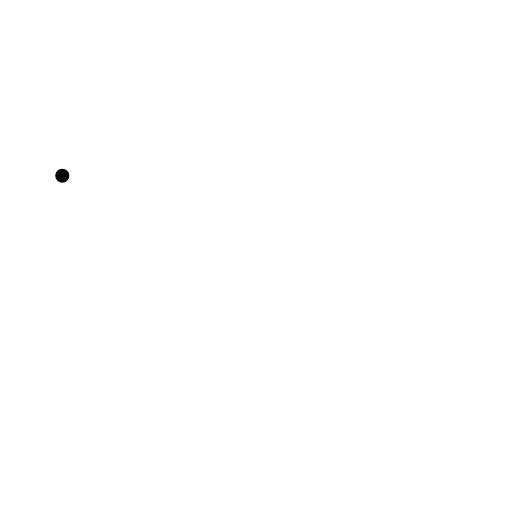
t = 0.00 s
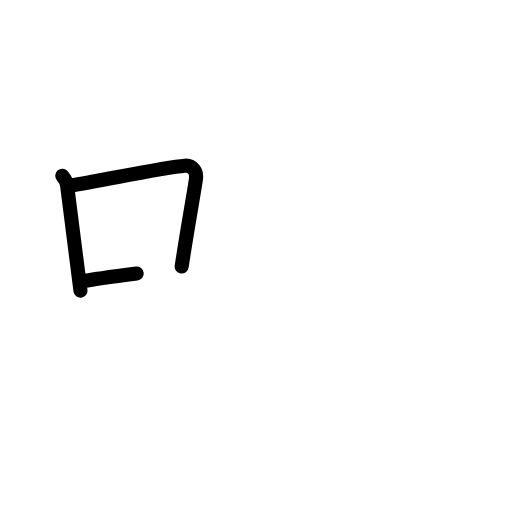
t = 2.50 s
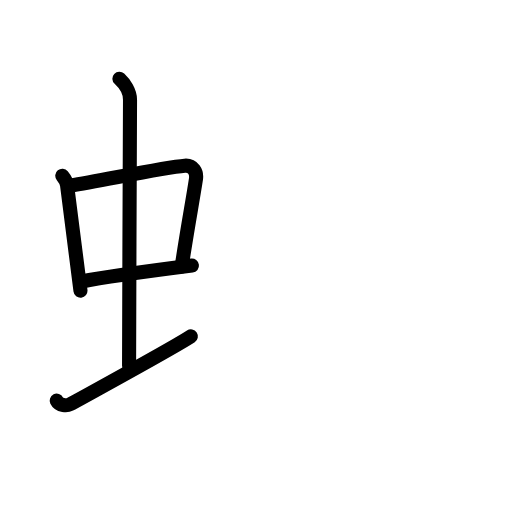
t = 4.75 s
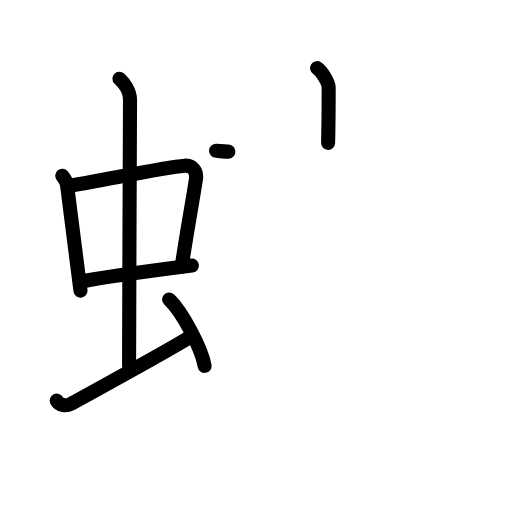
t = 7.17 s
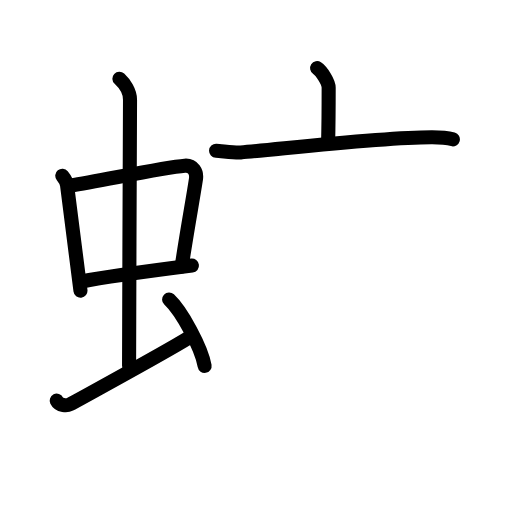
t = 7.83 s
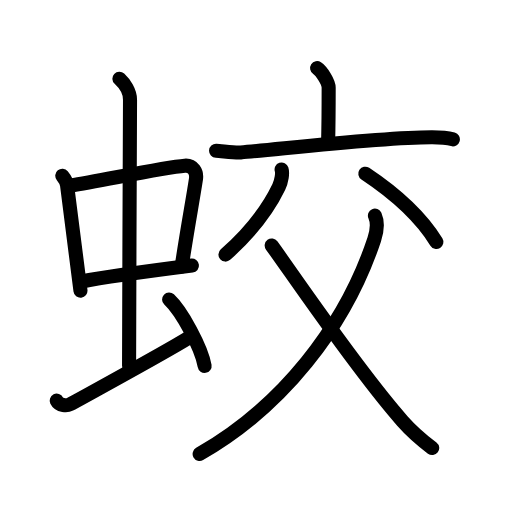
t = 12.00 s

The animated SVG that drew these frames (rendered in a browser with its animation timeline set to each time). Animation: 34 SMIL elements (animate=34); one cycle of 12.00 s.

<?xml version="1.0" encoding="UTF-8"?>
<!--
AniKanjiVG is licensed by CC-BY-SA Paul C. Sommerhoff (https://bitbucket.org/sommerhoff/anikanjivg).
AniKanjiVG uses KanjiVG which is licensed by CC-BY-SA Ulrich Apel (http://kanjivg.tagaini.net).
See also http://creativecommons.org/licenses/by-sa/3.0/
-->
<svg xmlns:kvg='http://kanjivg.tagaini.net' xmlns='http://www.w3.org/2000/svg' width='109' height='109' viewBox='0 0 109 109' style='fill:none;stroke:#000000;stroke-width:3;stroke-linecap:round;stroke-linejoin:round;' id="kvg:kanji_086df"><g id="kvg:086df" kvg:element="蛟"><g id="kvg:086df-g1" kvg:element="虫" kvg:position="left" kvg:radical="general"><g id="kvg:086df-g2" kvg:element="中"><g id="kvg:086df-g3" kvg:element="口"><path id="kvg:086df-s1" kvg:type="㇑" d="M13.26,37.4c0.42,0.51,0.93,1.4,1.02,2.06c0.79,5.79,1.7,13.79,2.85,22.43"><animate attributeName="d" begin="0.0s" dur="0.5s" from="M13.26,37.4C13.26,37.4,13.26,37.4,13.26,37.4" to="M13.26,37.4c0.42,0.51,0.93,1.4,1.02,2.06" />
<animate attributeName="d" begin="0.5s" dur="0.5s" from="M13.26,37.4c0.42,0.51,0.93,1.4,1.02,2.06c0,0,0,0,0,0,0" to="M13.26,37.4c0.42,0.51,0.93,1.4,1.02,2.06c0.79,5.79,1.7,13.79,2.85,22.43" />
</path>
<path id="kvg:086df-s2" kvg:type="㇕b" d="M15.05,39.48c6.32-0.97,19.71-3.83,24.28-4.2c1.78-0.14,2.61,1.38,2.39,2.83c-0.76,4.98-1.8,10.34-3.04,18.62"><animate attributeName="d" begin="1.0s" dur="0.3333333333333333s" from="M15.05,39.48C15.05,39.48,15.05,39.48,15.05,39.48" to="M15.05,39.48c6.32-0.97,19.71-3.83,24.28-4.2" />
<animate attributeName="d" begin="1.3333333333333333s" dur="0.3333333333333333s" from="M15.05,39.48c6.32-0.97,19.71-3.83,24.28-4.2c0,0,0,0,0,0,0" to="M15.05,39.48c6.32-0.97,19.71-3.83,24.28-4.2c1.78-0.14,2.61,1.38,2.39,2.83" />
<animate attributeName="d" begin="1.6666666666666665s" dur="0.3333333333333333s" from="M15.05,39.48c6.32-0.97,19.71-3.83,24.28-4.2c1.78-0.14,2.61,1.38,2.39,2.83c0,0,0,0,0,0,0" to="M15.05,39.48c6.32-0.97,19.71-3.83,24.28-4.2c1.78-0.14,2.61,1.38,2.39,2.83c-0.76,4.98-1.8,10.34-3.04,18.62" />
<animate attributeName="d" begin="0s" dur="1.0s" from="M-100,-100" to="M-100,-100" />
</path>
<path id="kvg:086df-s3" kvg:type="㇐b" d="M17.36,59.93c5.09-0.98,16.38-2.48,23.5-3.39"><animate attributeName="d" begin="2.0s" dur="1.0s" from="M17.36,59.93C17.36,59.93,17.36,59.93,17.36,59.93" to="M17.36,59.93c5.09-0.98,16.38-2.48,23.5-3.39" />
<animate attributeName="d" begin="0s" dur="2.0s" from="M-100,-100" to="M-100,-100" />
</path>
</g>
<g id="kvg:086df-g4" kvg:element="丨"><path id="kvg:086df-s4" kvg:type="㇑a" d="M25.42,16.75c1.08,1,2.26,2.75,2.26,4.47c0,4.78-0.2,43.28-0.2,56.66"><animate attributeName="d" begin="3.0s" dur="0.5s" from="M25.42,16.75C25.42,16.75,25.42,16.75,25.42,16.75" to="M25.42,16.75c1.08,1,2.26,2.75,2.26,4.47" />
<animate attributeName="d" begin="3.5s" dur="0.5s" from="M25.42,16.75c1.08,1,2.26,2.75,2.26,4.47c0,0,0,0,0,0,0" to="M25.42,16.75c1.08,1,2.26,2.75,2.26,4.47c0,4.78-0.2,43.28-0.2,56.66" />
<animate attributeName="d" begin="0s" dur="3.0s" from="M-100,-100" to="M-100,-100" />
</path>
</g>
</g>
<path id="kvg:086df-s5" kvg:type="㇀" d="M12.07,85.3c0.55,1.12,2.24,1.08,2.79,0.79c0.55-0.28,22.38-12.23,25.77-14.48"><animate attributeName="d" begin="4.0s" dur="0.5s" from="M12.07,85.3C12.07,85.3,12.07,85.3,12.07,85.3" to="M12.07,85.3c0.55,1.12,2.24,1.08,2.79,0.79" />
<animate attributeName="d" begin="4.5s" dur="0.5s" from="M12.07,85.3c0.55,1.12,2.24,1.08,2.79,0.79c0,0,0,0,0,0,0" to="M12.07,85.3c0.55,1.12,2.24,1.08,2.79,0.79c0.55-0.28,22.38-12.23,25.77-14.48" />
<animate attributeName="d" begin="0s" dur="4.0s" from="M-100,-100" to="M-100,-100" />
</path>
<path id="kvg:086df-s6" kvg:type="㇔" d="M36,63.75c2.67,2.5,6.89,10.26,7.56,14.14"><animate attributeName="d" begin="5.0s" dur="1.0s" from="M36,63.75C36,63.75,36,63.75,36,63.75" to="M36,63.75c2.67,2.5,6.89,10.26,7.56,14.14" />
<animate attributeName="d" begin="0s" dur="5.0s" from="M-100,-100" to="M-100,-100" />
</path>
</g>
<g id="kvg:086df-g5" kvg:element="交" kvg:position="right"><g id="kvg:086df-g6" kvg:element="亠" kvg:position="top"><path id="kvg:086df-s7" kvg:type="㇑a" d="M67.51,14.5c0.93,0.61,2.46,2.95,2.46,4.15c0,4.77-0.03,8.33-0.12,11.76"><animate attributeName="d" begin="6.0s" dur="0.5s" from="M67.51,14.5C67.51,14.5,67.51,14.5,67.51,14.5" to="M67.51,14.5c0.93,0.61,2.46,2.95,2.46,4.15" />
<animate attributeName="d" begin="6.5s" dur="0.5s" from="M67.51,14.5c0.93,0.61,2.46,2.95,2.46,4.15c0,0,0,0,0,0,0" to="M67.51,14.5c0.93,0.61,2.46,2.95,2.46,4.15c0,4.77-0.03,8.33-0.12,11.76" />
<animate attributeName="d" begin="0s" dur="6.0s" from="M-100,-100" to="M-100,-100" />
</path>
<path id="kvg:086df-s8" kvg:type="㇐" d="M46,32.1c1.23,0.06,4.03,0.45,5.23,0.35c8.71-0.72,29.52-3.2,40.61-3.23c2.03-0.01,3.06,0.03,4.57,0.44"><animate attributeName="d" begin="7.0s" dur="0.3333333333333333s" from="M46,32.1C46,32.1,46,32.1,46,32.1" to="M46,32.1c1.23,0.06,4.03,0.45,5.23,0.35" />
<animate attributeName="d" begin="7.333333333333333s" dur="0.3333333333333333s" from="M46,32.1c1.23,0.06,4.03,0.45,5.23,0.35c0,0,0,0,0,0,0" to="M46,32.1c1.23,0.06,4.03,0.45,5.23,0.35c8.71-0.72,29.52-3.2,40.61-3.23" />
<animate attributeName="d" begin="7.666666666666667s" dur="0.3333333333333333s" from="M46,32.1c1.23,0.06,4.03,0.45,5.23,0.35c8.71-0.72,29.52-3.2,40.61-3.23c0,0,0,0,0,0,0" to="M46,32.1c1.23,0.06,4.03,0.45,5.23,0.35c8.71-0.72,29.52-3.2,40.61-3.23c2.03-0.01,3.06,0.03,4.57,0.44" />
<animate attributeName="d" begin="0s" dur="7.0s" from="M-100,-100" to="M-100,-100" />
</path>
</g>
<g id="kvg:086df-g7" kvg:element="父" kvg:position="bottom"><path id="kvg:086df-s9" kvg:type="㇒" d="M59.95,36.09c0.25,0.75-0.01,2.51-0.6,3.73C57.01,44.68,52.78,49.95,48,54.2"><animate attributeName="d" begin="8.0s" dur="0.5s" from="M59.95,36.09C59.95,36.09,59.95,36.09,59.95,36.09" to="M59.95,36.09c0.25,0.75-0.01,2.51-0.6,3.73" />
<animate attributeName="d" begin="8.5s" dur="0.5s" from="M59.95,36.09c0.25,0.75-0.01,2.51-0.6,3.73c0,0,0,0,0,0,0" to="M59.95,36.09c0.25,0.75-0.01,2.51-0.6,3.73C57.01,44.68,52.78,49.95,48,54.2" />
<animate attributeName="d" begin="0s" dur="8.0s" from="M-100,-100" to="M-100,-100" />
</path>
<path id="kvg:086df-s10" kvg:type="㇔" d="M77.77,36.98c6.5,4.32,11.88,9.3,15.13,14.54"><animate attributeName="d" begin="9.0s" dur="1.0s" from="M77.77,36.98C77.77,36.98,77.77,36.98,77.77,36.98" to="M77.77,36.98c6.5,4.32,11.88,9.3,15.13,14.54" />
<animate attributeName="d" begin="0s" dur="9.0s" from="M-100,-100" to="M-100,-100" />
</path>
<path id="kvg:086df-s11" kvg:type="㇒" d="M79.82,45.91c0.49,1.11,0.53,3.03-0.15,5.08C73.43,69.7,59.93,86.7,42.5,96.65"><animate attributeName="d" begin="10.0s" dur="0.5s" from="M79.82,45.91C79.82,45.91,79.82,45.91,79.82,45.91" to="M79.82,45.91c0.49,1.11,0.53,3.03-0.15,5.08" />
<animate attributeName="d" begin="10.5s" dur="0.5s" from="M79.82,45.91c0.49,1.11,0.53,3.03-0.15,5.08c0,0,0,0,0,0,0" to="M79.82,45.91c0.49,1.11,0.53,3.03-0.15,5.08C73.43,69.7,59.93,86.7,42.5,96.65" />
<animate attributeName="d" begin="0s" dur="10.0s" from="M-100,-100" to="M-100,-100" />
</path>
<path id="kvg:086df-s12" kvg:type="㇏" d="M57.84,52.27c3.66,4.98,17.98,26.22,27.84,37.37c1.85,2.1,3.83,3.85,6.33,5.75"><animate attributeName="d" begin="11.0s" dur="0.5s" from="M57.84,52.27C57.84,52.27,57.84,52.27,57.84,52.27" to="M57.84,52.27c3.66,4.98,17.98,26.22,27.84,37.37" />
<animate attributeName="d" begin="11.5s" dur="0.5s" from="M57.84,52.27c3.66,4.98,17.98,26.22,27.84,37.37c0,0,0,0,0,0,0" to="M57.84,52.27c3.66,4.98,17.98,26.22,27.84,37.37c1.85,2.1,3.83,3.85,6.33,5.75" />
<animate attributeName="d" begin="0s" dur="11.0s" from="M-100,-100" to="M-100,-100" />
</path>
</g>
</g>
</g>
</svg>
